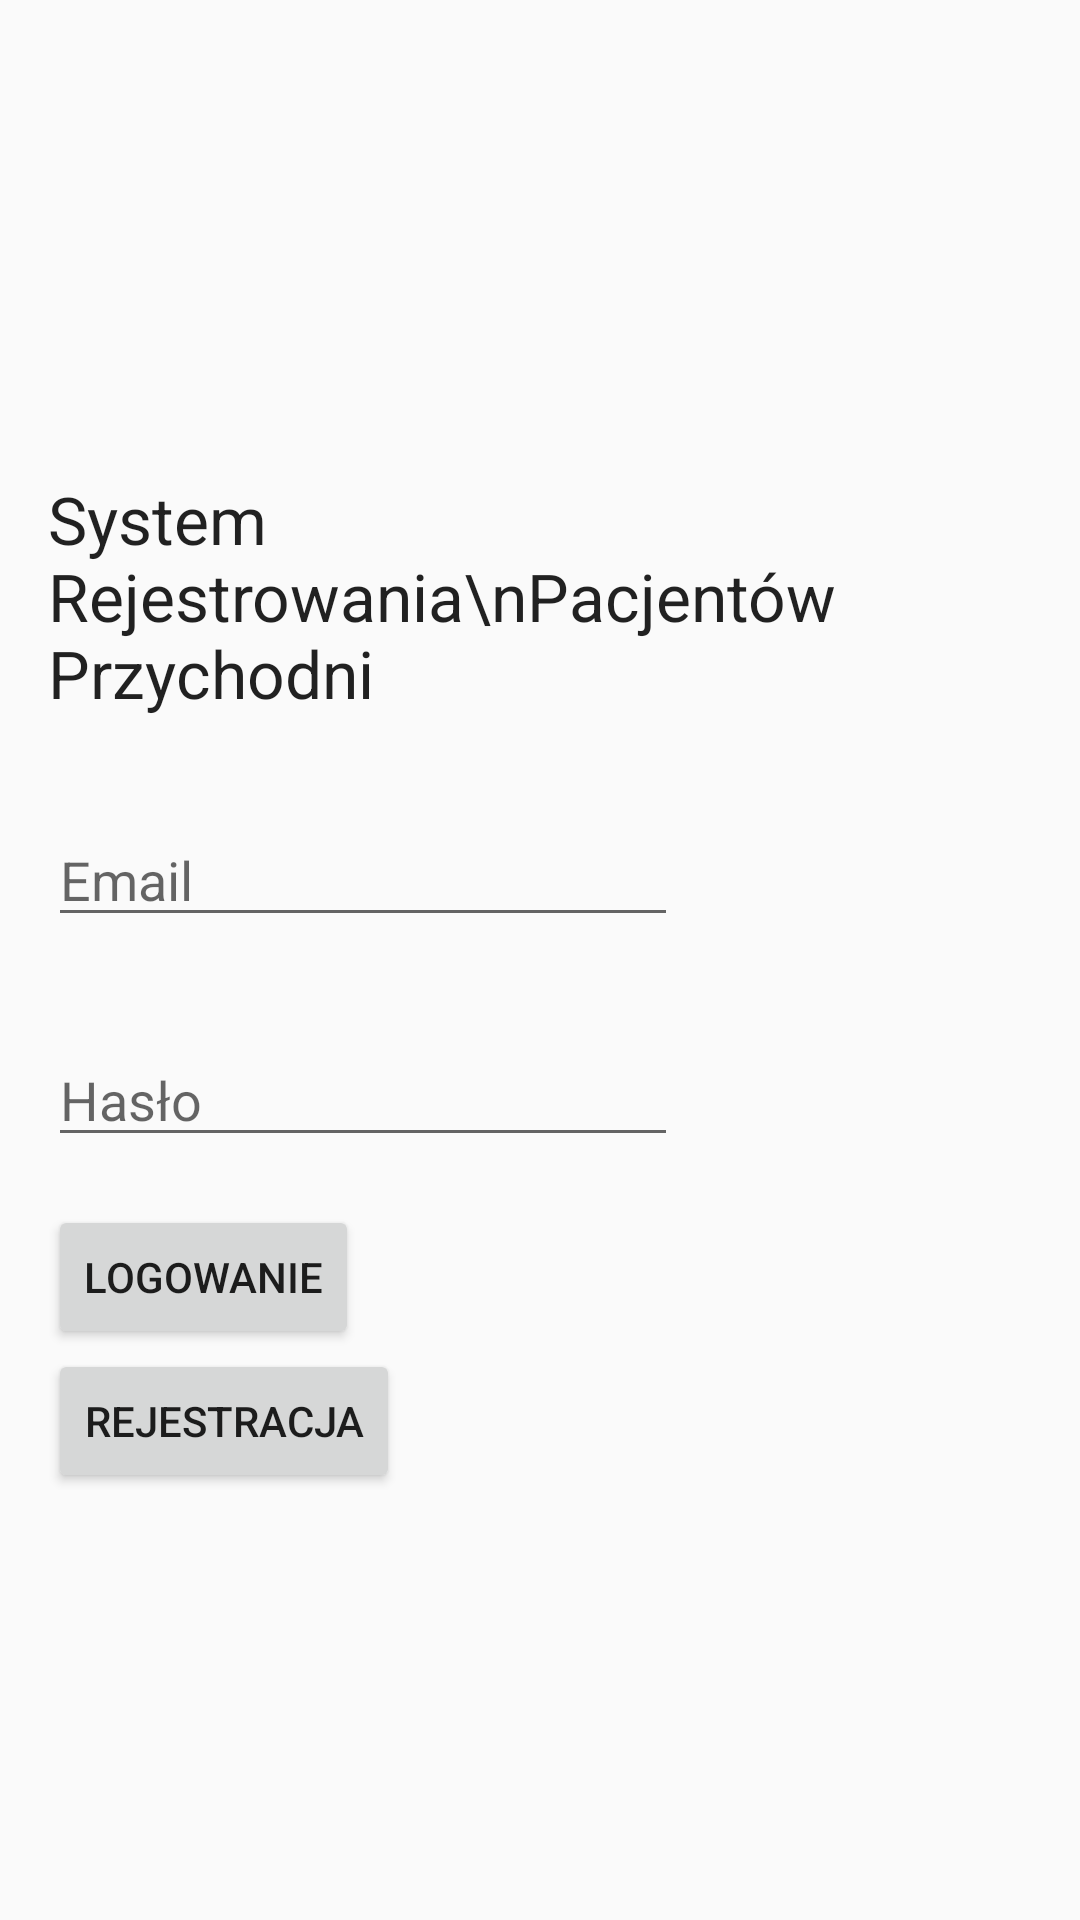

Android layout source for this screen:
<!-- AndroidManifest.xml: application theme AppTheme -->
<!-- res/layout/activity_login.xml -->
<RelativeLayout xmlns:android="http://schemas.android.com/apk/res/android"
    xmlns:tools="http://schemas.android.com/tools"
    android:layout_width="match_parent"
    android:layout_height="match_parent"
    android:gravity="center"
    tools:context="com.pwr.pdw.app.ui.acitivites.LoginActivity">

    <TextView
        android:id="@+id/title"
        android:layout_width="wrap_content"
        android:layout_height="wrap_content"
        android:layout_margin="16dp"
        android:text="System Rejestrowania\nPacjentów Przychodni"
        android:textAppearance="@android:style/TextAppearance.Large" />

    <EditText
        android:id="@+id/loginText"
        android:layout_width="wrap_content"
        android:layout_height="wrap_content"
        android:layout_below="@+id/title"
        android:layout_margin="16dp"
        android:ems="10"
        android:hint="Email" />

    <EditText
        android:id="@+id/passwordText"
        android:layout_width="wrap_content"
        android:layout_height="wrap_content"
        android:layout_below="@+id/loginText"
        android:layout_margin="16dp"
        android:ems="10"

        android:hint="Hasło"
        android:inputType="textPassword" />

    <Button
        android:id="@+id/loginButton"
        android:layout_width="wrap_content"
        android:layout_height="wrap_content"
        android:layout_alignLeft="@+id/passwordText"
        android:layout_below="@+id/passwordText"
        android:text="Logowanie" />

    <Button
        android:id="@+id/registerButton"
        android:layout_width="wrap_content"
        android:layout_height="wrap_content"
        android:layout_alignLeft="@+id/passwordText"
        android:layout_below="@+id/loginButton"
        android:text="Rejestracja" />
</RelativeLayout>
<!-- resources referenced by this layout -->
<resources>
  <style name="AppTheme" parent="Theme.AppCompat.Light.DarkActionBar" />
</resources>
